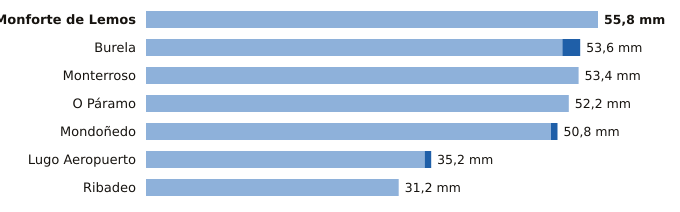

Data behind this chart, as committed beside it:
estacion, provincia, indicativo, mm_6_dias_anteriores, mm_hoy, mm_7_dias, horas_de_hoy
Monforte de Lemos, Lugo, 1679A, 55.8, 0.0, 55.8, 2
Burela, Lugo, 1347T, 51.4, 2.2, 53.6, 3
Monterroso, Lugo, 1446X, 53.4, 0.0, 53.4, 1
O Páramo, Lugo, 1521I, 52.2, 0.0, 52.2, 1
Mondoñedo, Lugo, 1344X, 50.0, 0.8, 50.8, 2
Lugo Aeropuerto, Lugo, 1505, 34.4, 0.8, 35.2, 3
Ribadeo, Lugo, 1342X, 31.2, 0.0, 31.2, 2
